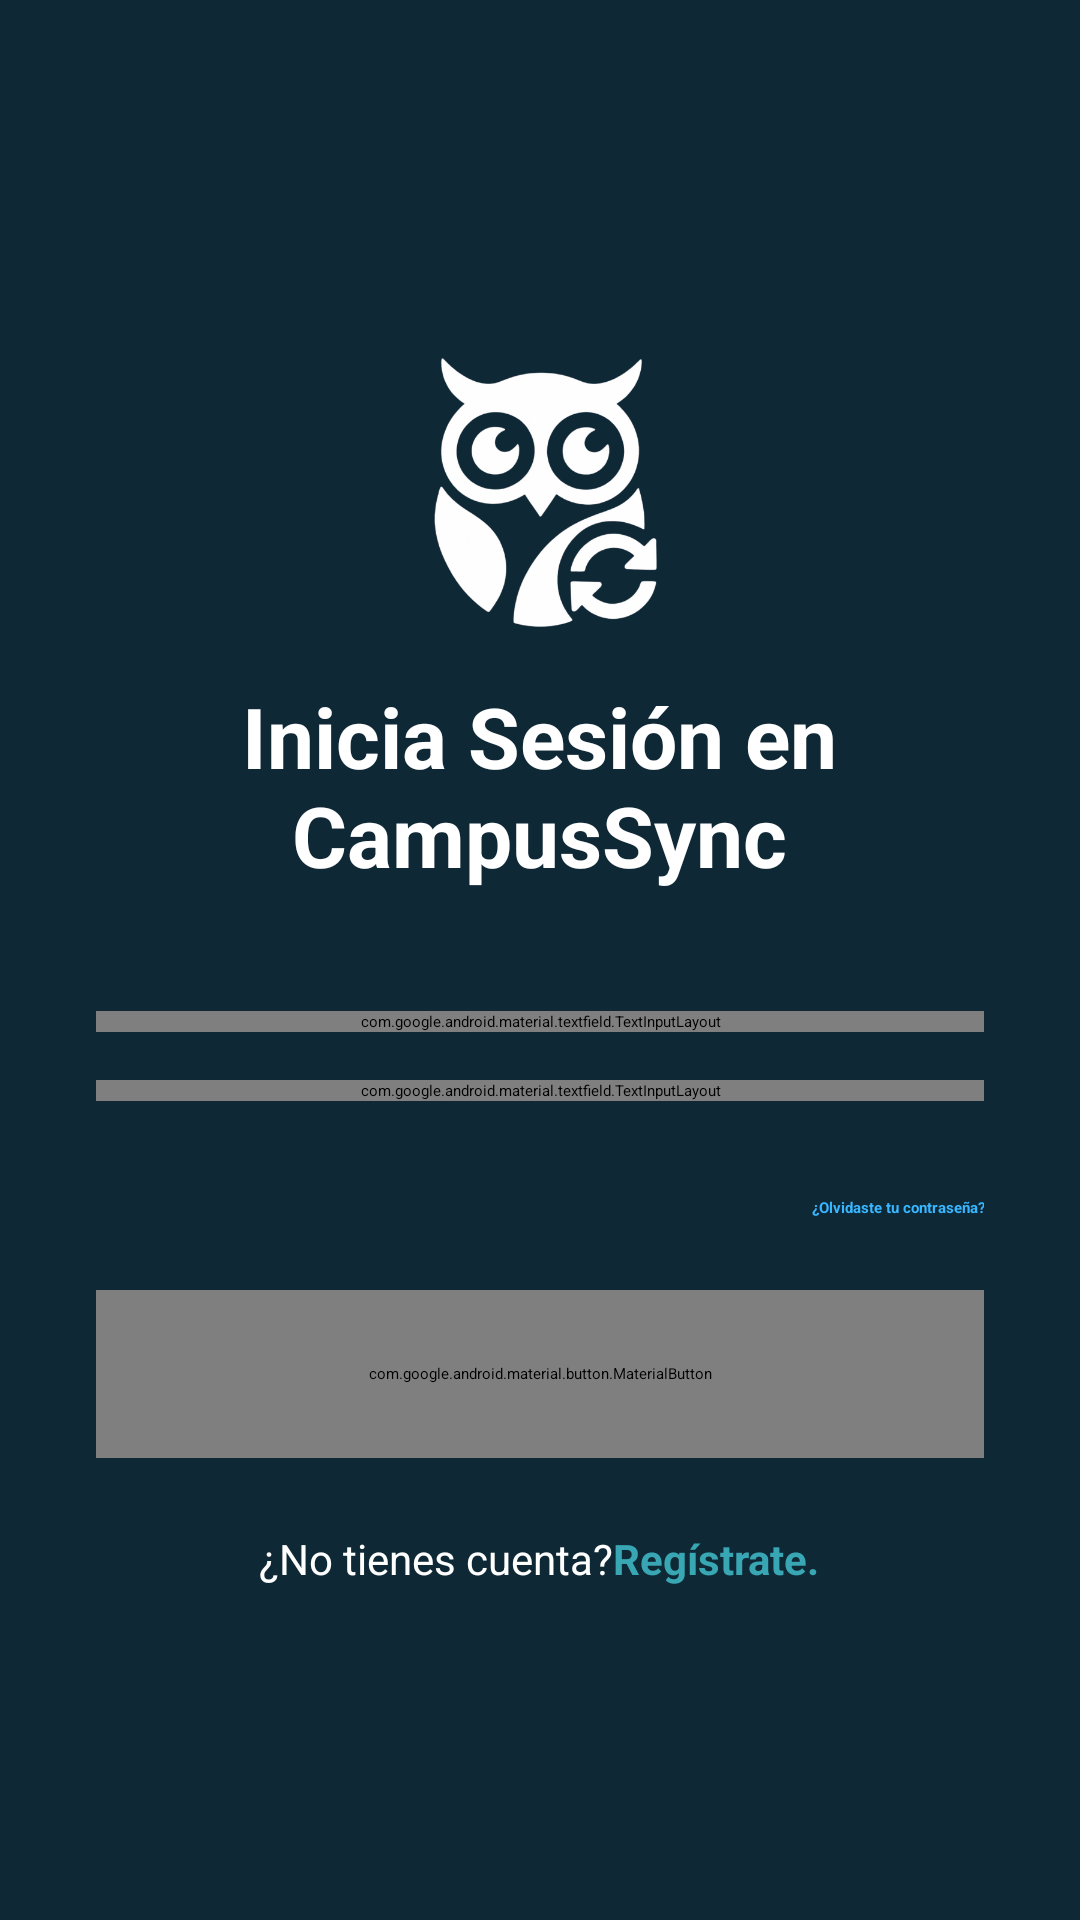

This screen was rendered from an Android layout file. Write that file and the resources it references.
<!-- AndroidManifest.xml: application theme Theme.CampusSync -->
<!-- res/layout/activity_login.xml -->
<?xml version="1.0" encoding="utf-8"?>
<LinearLayout xmlns:android="http://schemas.android.com/apk/res/android"
    xmlns:app="http://schemas.android.com/apk/res-auto"
    android:id="@+id/main"
    android:layout_width="match_parent"
    android:layout_height="match_parent"
    android:orientation="vertical"
    android:padding="32dp"
    android:gravity="center"
    android:background="#0F2836"> 

    
    
    <ImageView
        android:id="@+id/ivLogo"
        android:layout_width="100dp"
        android:layout_height="100dp"
        android:src="@drawable/logo_buho"
        app:tint="#FFFFFF"
        android:layout_marginBottom="16dp"/>

    
    <TextView
        android:id="@+id/tvTitleLogin"
        android:layout_width="wrap_content"
        android:layout_height="wrap_content"
        android:layout_marginBottom="40dp"
        android:text="@string/tvTitleLogin"
        android:textAlignment="center"
        android:textColor="#FFFFFF"
        android:textSize="28sp"
        android:textStyle="bold" />

    
    <com.google.android.material.textfield.TextInputLayout
        style="@style/Widget.MaterialComponents.TextInputLayout.OutlinedBox"
        android:layout_width="match_parent"
        android:layout_height="wrap_content"
        android:hint="@string/etEmail"
        android:textColorHint="#8A9EAB"
        app:boxStrokeColor="#3A5A6E"
        app:boxBackgroundColor="#1A3646"
        app:boxCornerRadiusTopStart="12dp"
        app:boxCornerRadiusTopEnd="12dp"
        app:boxCornerRadiusBottomStart="12dp"
        app:boxCornerRadiusBottomEnd="12dp"
        app:startIconDrawable="@android:drawable/ic_dialog_email"
        app:startIconTint="#8A9EAB"
        android:layout_marginBottom="16dp">

        <com.google.android.material.textfield.TextInputEditText
            android:id="@+id/etEmail"
            android:layout_width="match_parent"
            android:layout_height="wrap_content"
            android:inputType="textEmailAddress"
            android:textColor="#FFFFFF" />
    </com.google.android.material.textfield.TextInputLayout>

    
    <com.google.android.material.textfield.TextInputLayout
        style="@style/Widget.MaterialComponents.TextInputLayout.OutlinedBox"
        android:layout_width="match_parent"
        android:layout_height="wrap_content"
        android:hint="@string/EtPassword"
        android:textColorHint="#8A9EAB"
        app:boxStrokeColor="#3A5A6E"
        app:boxBackgroundColor="#1A3646"
        app:boxCornerRadiusTopStart="12dp"
        app:boxCornerRadiusTopEnd="12dp"
        app:boxCornerRadiusBottomStart="12dp"
        app:boxCornerRadiusBottomEnd="12dp"
        app:startIconDrawable="@android:drawable/ic_lock_idle_lock"
        app:startIconTint="#8A9EAB"
        app:passwordToggleEnabled="true"
        app:passwordToggleTint="#8A9EAB"
        android:layout_marginBottom="32dp">

        <com.google.android.material.textfield.TextInputEditText
            android:id="@+id/etPassword"
            android:layout_width="match_parent"
            android:layout_height="wrap_content"
            android:inputType="textPassword"
            android:textColor="#FFFFFF" />
    </com.google.android.material.textfield.TextInputLayout>

    
    <TextView
        android:id="@+id/tvOlvidoPassword"
        android:layout_width="match_parent"
        android:layout_height="wrap_content"
        android:text="@string/tvOlvidoPassword"
        android:textColor="#38B6FF"
        android:textAlignment="viewEnd"
        android:layout_marginBottom="24dp"
        android:textStyle="bold" />

    
    <com.google.android.material.button.MaterialButton
        android:id="@+id/btnLogin"
        android:layout_width="match_parent"
        android:layout_height="56dp"
        android:text="@string/btnLogin"
        android:textSize="16sp"
        android:textStyle="bold"
        app:cornerRadius="16dp"
        app:backgroundTint="#167984"
        android:textColor="#FFFFFF"
        android:layout_marginBottom="24dp"/>

    
    <LinearLayout
        android:layout_width="wrap_content"
        android:layout_height="wrap_content"
        android:orientation="horizontal">

        <TextView
            android:id="@+id/tvNoCuenta"
            android:layout_width="wrap_content"
            android:layout_height="wrap_content"
            android:text="@string/tvNoCuenta"
            android:textColor="#FFFFFF"
            android:textSize="14sp" />

        <TextView
            android:id="@+id/tvRegistrarse"
            android:layout_width="wrap_content"
            android:layout_height="wrap_content"
            android:text="@string/tvRegistrarse"
            android:textColor="#39A7B3"
            android:textStyle="bold"
            android:textSize="14sp" />


    </LinearLayout>

</LinearLayout>
<!-- resources referenced by this layout -->
<resources>
  <!-- drawable logo_buho: png bitmap (drawable, 97646 bytes) -->
  <string name="EtPassword">Contraseña</string>
  <string name="btnLogin">Entrar</string>
  <string name="etEmail">Correo Institucional</string>
  <string name="tvNoCuenta">¿No tienes cuenta? </string>
  <string name="tvOlvidoPassword">¿Olvidaste tu contraseña?</string>
  <string name="tvRegistrarse">Regístrate.</string>
  <string name="tvTitleLogin">Inicia Sesión en\nCampusSync</string>
  <style name="Theme.CampusSync" parent="Base.Theme.CampusSync">
      
      <item name="android:navigationBarColor">@android:color/transparent</item>
      <item name="android:statusBarColor">@android:color/transparent</item>
      <item name="android:windowLightStatusBar">?attr/isLightTheme</item>
    </style>
</resources>
